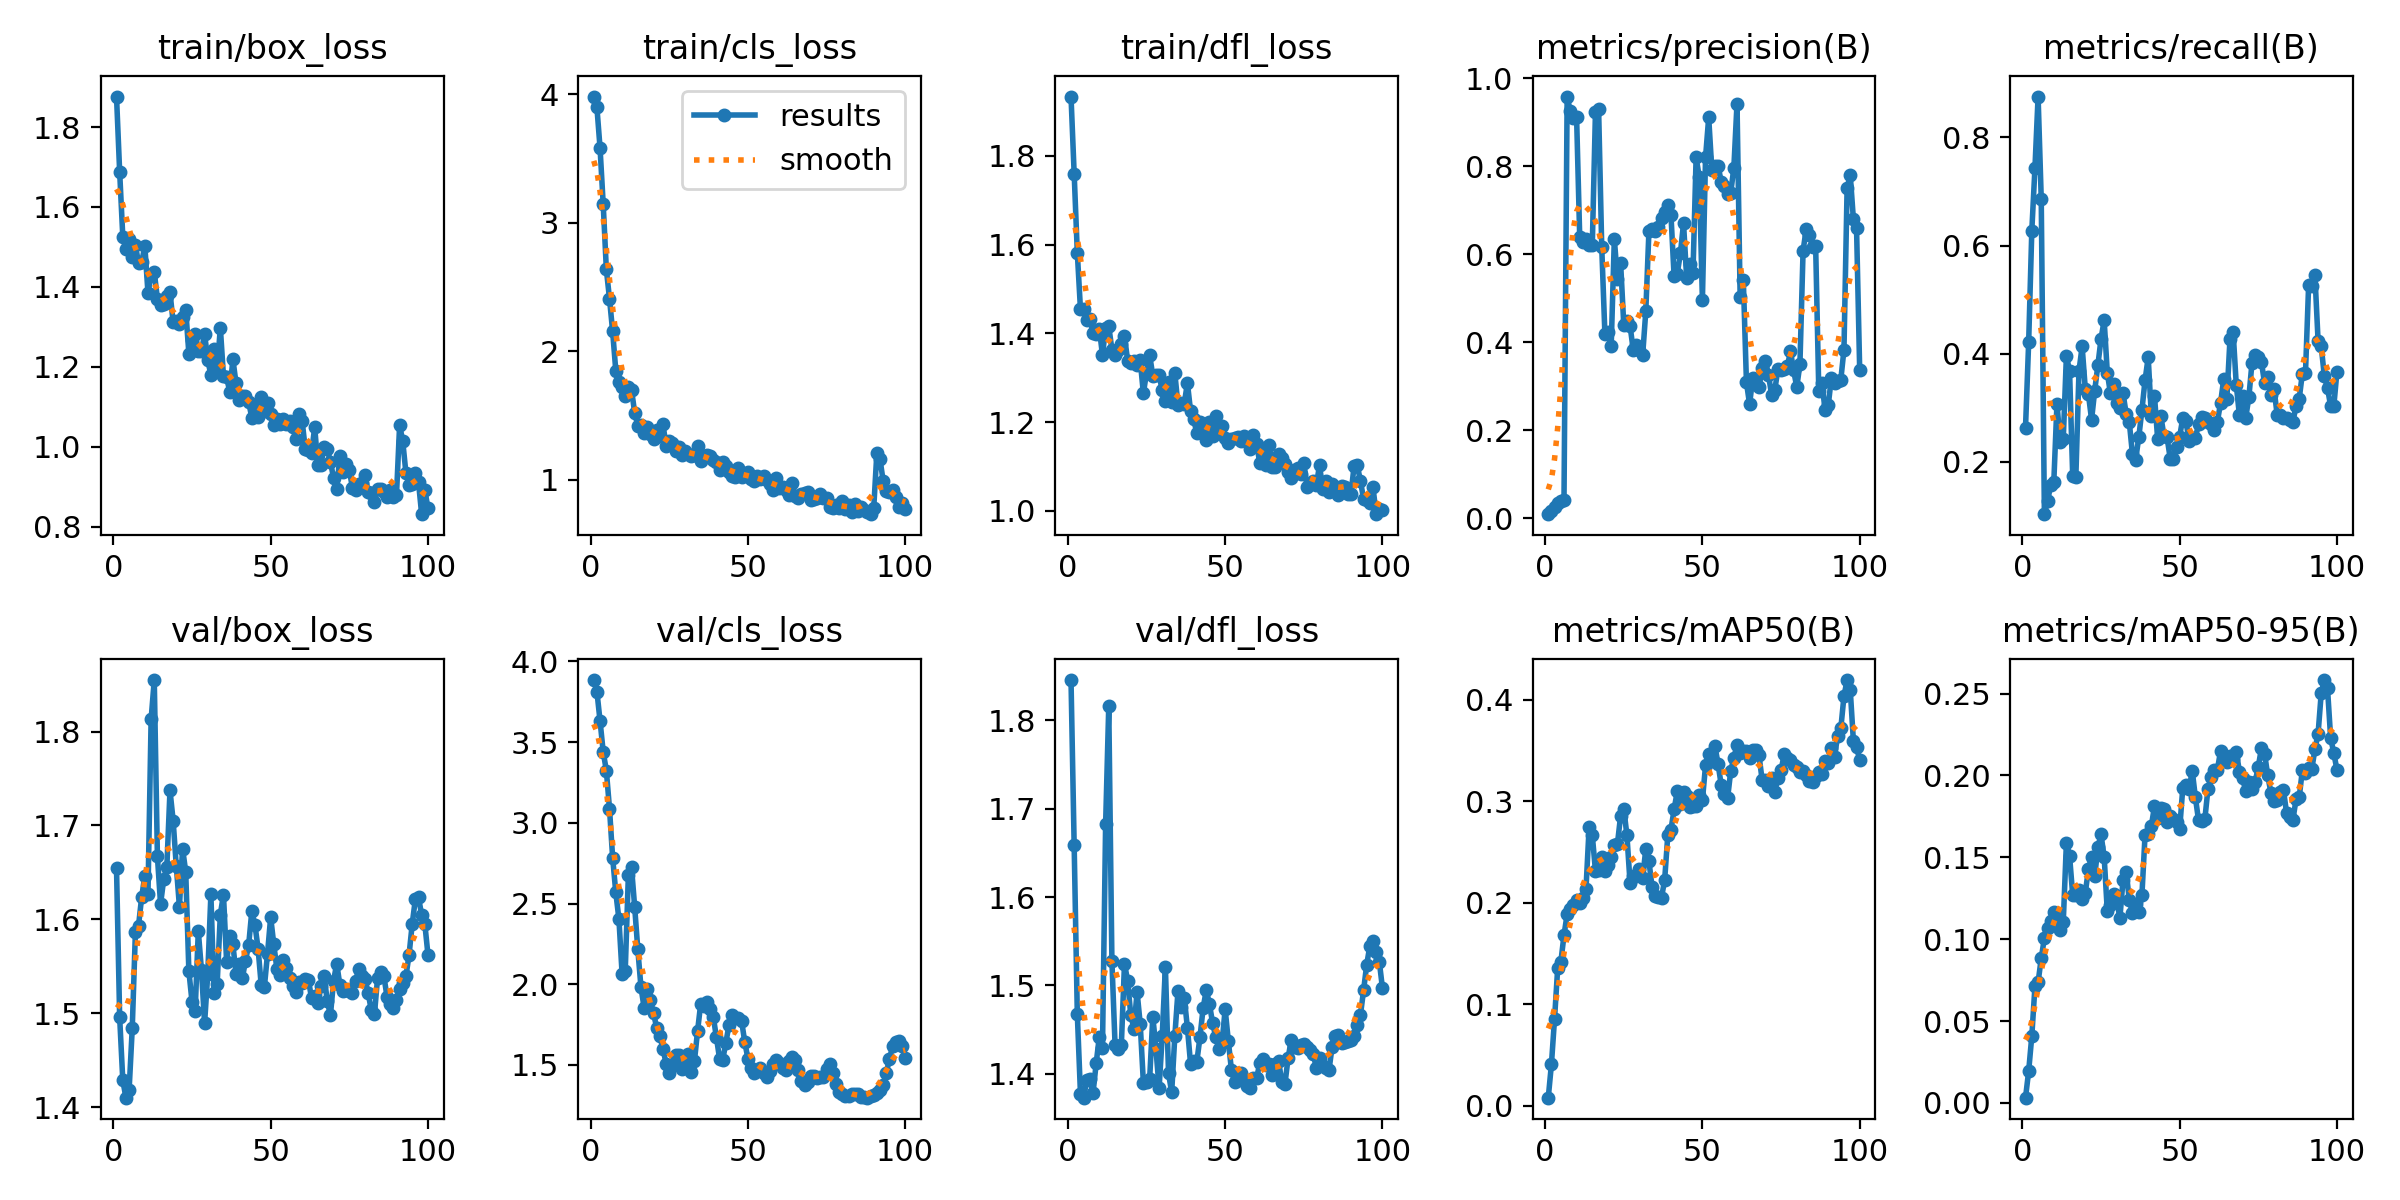

The table this chart was drawn from, first rows:
epoch, train/box_loss, train/cls_loss, train/dfl_loss, metrics/precision(B), metrics/recall(B), metrics/mAP50(B), metrics/mAP50-95(B), val/box_loss, val/cls_loss, val/dfl_loss, lr/pg0, lr/pg1, lr/pg2
1, 1.876, 3.983, 1.933, 0.00949, 0.2635, 0.0078, 0.00324, 1.654, 3.885, 1.846, 3.333e-05, 3.333e-05, 3.333e-05
2, 1.688, 3.898, 1.76, 0.01598, 0.4213, 0.04053, 0.01942, 1.496, 3.813, 1.659, 7.7e-05, 7.7e-05, 7.7e-05
3, 1.525, 3.582, 1.582, 0.02518, 0.6276, 0.08578, 0.0409, 1.428, 3.631, 1.468, 0.0001198, 0.0001198, 0.0001198
4, 1.494, 3.146, 1.455, 0.03583, 0.7437, 0.1356, 0.07118, 1.41, 3.44, 1.377, 0.0001617, 0.0001617, 0.0001617
5, 1.521, 2.638, 1.455, 0.03844, 0.8756, 0.1416, 0.07373, 1.418, 3.324, 1.373, 0.0002027, 0.0002027, 0.0002027
6, 1.475, 2.41, 1.429, 0.04215, 0.6862, 0.168, 0.08836, 1.484, 3.089, 1.392, 0.0002429, 0.0002429, 0.0002429
7, 1.504, 2.155, 1.432, 0.9583, 0.1034, 0.1887, 0.1007, 1.586, 2.784, 1.394, 0.0002822, 0.0002822, 0.0002822
8, 1.46, 1.85, 1.402, 0.9244, 0.1272, 0.1935, 0.1071, 1.593, 2.569, 1.378, 0.0003205, 0.0003205, 0.0003205
9, 1.461, 1.759, 1.399, 0.9106, 0.1569, 0.1982, 0.1113, 1.624, 2.403, 1.412, 0.0003581, 0.0003581, 0.0003581
10, 1.503, 1.724, 1.411, 0.9127, 0.1638, 0.2028, 0.1165, 1.647, 2.066, 1.442, 0.0003947, 0.0003947, 0.0003947
11, 1.385, 1.652, 1.351, 0.6386, 0.3078, 0.1997, 0.1125, 1.627, 2.08, 1.429, 0.0004304, 0.0004304, 0.0004304
12, 1.429, 1.719, 1.412, 0.6275, 0.2368, 0.2047, 0.1053, 1.813, 2.678, 1.682, 0.0004653, 0.0004653, 0.0004653
13, 1.437, 1.703, 1.416, 0.6339, 0.2423, 0.2141, 0.1104, 1.855, 2.725, 1.817, 0.0004993, 0.0004993, 0.0004993
14, 1.37, 1.523, 1.363, 0.6219, 0.3963, 0.2752, 0.159, 1.667, 2.48, 1.527, 0.0005324, 0.0005324, 0.0005324
15, 1.354, 1.421, 1.351, 0.6219, 0.3684, 0.2664, 0.151, 1.616, 2.217, 1.433, 0.0005646, 0.0005646, 0.0005646
16, 1.357, 1.427, 1.362, 0.923, 0.1741, 0.2315, 0.1269, 1.643, 1.984, 1.428, 0.000596, 0.000596, 0.000596
17, 1.376, 1.367, 1.376, 0.931, 0.172, 0.2323, 0.1267, 1.656, 1.854, 1.433, 0.0006265, 0.0006265, 0.0006265
18, 1.386, 1.41, 1.393, 0.6156, 0.3684, 0.2449, 0.1298, 1.737, 1.971, 1.524, 0.0006561, 0.0006561, 0.0006561
19, 1.311, 1.356, 1.339, 0.4197, 0.4135, 0.2318, 0.1248, 1.705, 1.901, 1.505, 0.0006848, 0.0006848, 0.0006848
20, 1.315, 1.315, 1.333, 0.4242, 0.3353, 0.2367, 0.1282, 1.657, 1.82, 1.466, 0.0007126, 0.0007126, 0.0007126
21, 1.306, 1.39, 1.337, 0.3906, 0.325, 0.2451, 0.1427, 1.614, 1.731, 1.451, 0.0007395, 0.0007395, 0.0007395
22, 1.326, 1.343, 1.329, 0.6348, 0.2782, 0.2573, 0.1504, 1.675, 1.681, 1.492, 0.0007656, 0.0007656, 0.0007656
23, 1.343, 1.432, 1.339, 0.5428, 0.3319, 0.2583, 0.1384, 1.651, 1.6, 1.456, 0.0007908, 0.0007908, 0.0007908
24, 1.233, 1.262, 1.265, 0.5804, 0.3787, 0.2859, 0.1561, 1.545, 1.509, 1.39, 0.0008151, 0.0008151, 0.0008151
25, 1.268, 1.302, 1.312, 0.4399, 0.4273, 0.2929, 0.1639, 1.512, 1.452, 1.39, 0.0008386, 0.0008386, 0.0008386
26, 1.281, 1.287, 1.351, 0.4491, 0.4621, 0.2667, 0.1503, 1.502, 1.5, 1.394, 0.000836, 0.000836, 0.000836
27, 1.238, 1.223, 1.305, 0.4375, 0.3649, 0.2198, 0.1171, 1.587, 1.565, 1.464, 0.000836, 0.000836, 0.000836
28, 1.239, 1.254, 1.306, 0.3833, 0.3266, 0.2261, 0.1212, 1.546, 1.565, 1.428, 0.000825, 0.000825, 0.000825
29, 1.282, 1.192, 1.306, 0.3942, 0.345, 0.2268, 0.1279, 1.489, 1.476, 1.383, 0.000814, 0.000814, 0.000814
30, 1.218, 1.224, 1.272, 0.3829, 0.309, 0.2328, 0.1237, 1.542, 1.497, 1.443, 0.000803, 0.000803, 0.000803
31, 1.179, 1.2, 1.248, 0.3703, 0.2989, 0.2248, 0.1129, 1.627, 1.567, 1.521, 0.000792, 0.000792, 0.000792
32, 1.245, 1.187, 1.291, 0.47, 0.3276, 0.2526, 0.1361, 1.522, 1.458, 1.4, 0.000781, 0.000781, 0.000781
33, 1.191, 1.197, 1.246, 0.6525, 0.2885, 0.2412, 0.1413, 1.532, 1.524, 1.379, 0.00077, 0.00077, 0.00077
34, 1.298, 1.264, 1.311, 0.6583, 0.273, 0.2155, 0.1238, 1.605, 1.711, 1.442, 0.000759, 0.000759, 0.000759
35, 1.177, 1.144, 1.238, 0.6534, 0.2141, 0.2068, 0.1163, 1.626, 1.881, 1.493, 0.000748, 0.000748, 0.000748
36, 1.173, 1.189, 1.244, 0.6625, 0.2037, 0.2056, 0.1217, 1.555, 1.867, 1.476, 0.000737, 0.000737, 0.000737
37, 1.138, 1.193, 1.242, 0.6822, 0.2454, 0.205, 0.1166, 1.582, 1.89, 1.486, 0.000726, 0.000726, 0.000726
38, 1.218, 1.183, 1.288, 0.6959, 0.2957, 0.2226, 0.1268, 1.573, 1.845, 1.452, 0.000715, 0.000715, 0.000715
39, 1.158, 1.154, 1.225, 0.7118, 0.3512, 0.2668, 0.1637, 1.541, 1.797, 1.411, 0.000704, 0.000704, 0.000704
40, 1.117, 1.138, 1.206, 0.6899, 0.3935, 0.2721, 0.1644, 1.552, 1.67, 1.415, 0.000693, 0.000693, 0.000693
41, 1.127, 1.077, 1.175, 0.5504, 0.2851, 0.292, 0.1691, 1.537, 1.538, 1.414, 0.000682, 0.000682, 0.000682
42, 1.126, 1.136, 1.201, 0.556, 0.3218, 0.3099, 0.1812, 1.556, 1.533, 1.441, 0.000671, 0.000671, 0.000671
43, 1.113, 1.104, 1.18, 0.6019, 0.243, 0.2969, 0.174, 1.572, 1.639, 1.474, 0.0006601, 0.0006601, 0.0006601
44, 1.072, 1.063, 1.161, 0.6703, 0.2854, 0.3095, 0.1799, 1.609, 1.749, 1.495, 0.000649, 0.000649, 0.000649
45, 1.105, 1.031, 1.2, 0.5457, 0.2488, 0.3057, 0.1797, 1.594, 1.807, 1.479, 0.0006381, 0.0006381, 0.0006381
46, 1.073, 1.021, 1.169, 0.5788, 0.2454, 0.2948, 0.1716, 1.569, 1.793, 1.457, 0.000627, 0.000627, 0.000627
47, 1.124, 1.088, 1.213, 0.5571, 0.2063, 0.2959, 0.1753, 1.53, 1.791, 1.442, 0.0006161, 0.0006161, 0.0006161
48, 1.089, 1.023, 1.175, 0.82, 0.2055, 0.2957, 0.1736, 1.528, 1.772, 1.428, 0.000605, 0.000605, 0.000605
49, 1.11, 1.046, 1.191, 0.7753, 0.2279, 0.3062, 0.1718, 1.563, 1.643, 1.435, 0.0005941, 0.0005941, 0.0005941
50, 1.083, 1.063, 1.165, 0.4961, 0.2465, 0.3011, 0.1673, 1.602, 1.54, 1.473, 0.000583, 0.000583, 0.000583
51, 1.053, 1.007, 1.153, 0.8204, 0.2816, 0.3355, 0.1925, 1.573, 1.48, 1.437, 0.0005721, 0.0005721, 0.0005721
52, 1.069, 0.9871, 1.163, 0.9107, 0.2751, 0.3465, 0.194, 1.547, 1.45, 1.404, 0.0005611, 0.0005611, 0.0005611
53, 1.056, 1.033, 1.165, 0.7909, 0.2394, 0.3415, 0.1917, 1.54, 1.462, 1.391, 0.0005501, 0.0005501, 0.0005501
54, 1.069, 1.005, 1.167, 0.8, 0.2451, 0.3542, 0.2028, 1.557, 1.484, 1.401, 0.0005391, 0.0005391, 0.0005391
55, 1.056, 1.031, 1.158, 0.8003, 0.2451, 0.3364, 0.1866, 1.548, 1.448, 1.4, 0.0005281, 0.0005281, 0.0005281
56, 1.065, 0.9957, 1.168, 0.7638, 0.2692, 0.3158, 0.1726, 1.537, 1.428, 1.392, 0.0005171, 0.0005171, 0.0005171
57, 1.049, 0.9703, 1.159, 0.7549, 0.2833, 0.307, 0.1719, 1.529, 1.463, 1.386, 0.0005061, 0.0005061, 0.0005061
58, 1.02, 0.9182, 1.14, 0.7368, 0.2806, 0.3029, 0.1731, 1.522, 1.504, 1.384, 0.0004951, 0.0004951, 0.0004951
59, 1.082, 1.014, 1.172, 0.7398, 0.2747, 0.3298, 0.1918, 1.533, 1.533, 1.395, 0.0004841, 0.0004841, 0.0004841
60, 1.065, 0.9375, 1.151, 0.7967, 0.2695, 0.3431, 0.199, 1.532, 1.514, 1.395, 0.0004731, 0.0004731, 0.0004731
... 40 more rows
